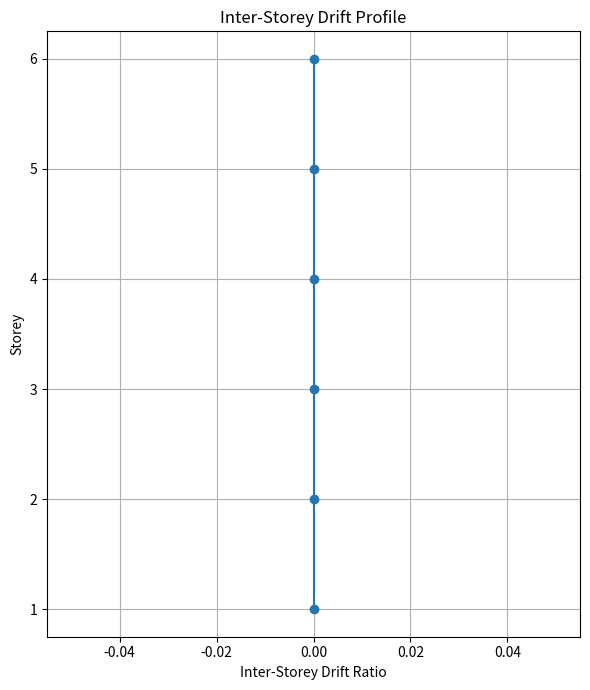

Write Python code to recreate this figure.
import numpy as np
import matplotlib.pyplot as plt

# Maximum displacement obtained from the 6-storey seismic model
# Values are illustrative outputs from the simplified model

storeys = np.arange(1, 7)
storey_height = 3.2

max_displacement = np.array([
    0.0000,
    0.0000,
    0.0000,
    0.0000,
    0.0000,
    0.0000
])

# Calculate inter-storey displacement
interstorey_displacement = np.diff(
    np.insert(max_displacement, 0, 0)
)

# Calculate inter-storey drift ratio
drift_ratio = interstorey_displacement / storey_height

print("Inter-Storey Drift Ratios:")

for i, drift in enumerate(drift_ratio, 1):
    print(f"Storey {i}: {drift:.6f}")

# Plot drift profile
plt.figure(figsize=(6, 7))

plt.plot(
    drift_ratio,
    storeys,
    marker="o"
)

plt.xlabel("Inter-Storey Drift Ratio")
plt.ylabel("Storey")
plt.title("Inter-Storey Drift Profile")

plt.grid(True)
plt.tight_layout()

plt.savefig(
    "seismic_drift_profile.png",
    dpi=300
)

plt.show()
